Photos from the image-classification dataset "studio_data" in the GitHub repository React-Developer751/new-ia. Its 51 classes are: accounting finance, agriculture farm, bakery, barber, bookstore, cafe, car repair, car showroom, car wash, cleaning, clinic doctor, coaching tuition, construction, dental, digital agency, ecommerce, electrician, event party, fast food, florist, grocery, gym, ice cream, indian thali, interior design, jewellery, juice bar, kurti store, law firm, logistics, mobile app, none, pet clinic, pharmacy, photography, plumbing, real estate, italian restaurant, SaaS, salon, saree boutique, school, shoe store, solar energy, spa, sushi, sweet shop, toy store, travel agency, wedding, yoga.

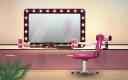
Label: salon

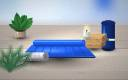
Label: yoga

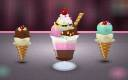
Label: ice cream

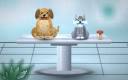
Label: pet clinic

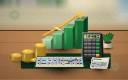
Label: accounting finance

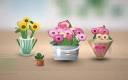
Label: florist
